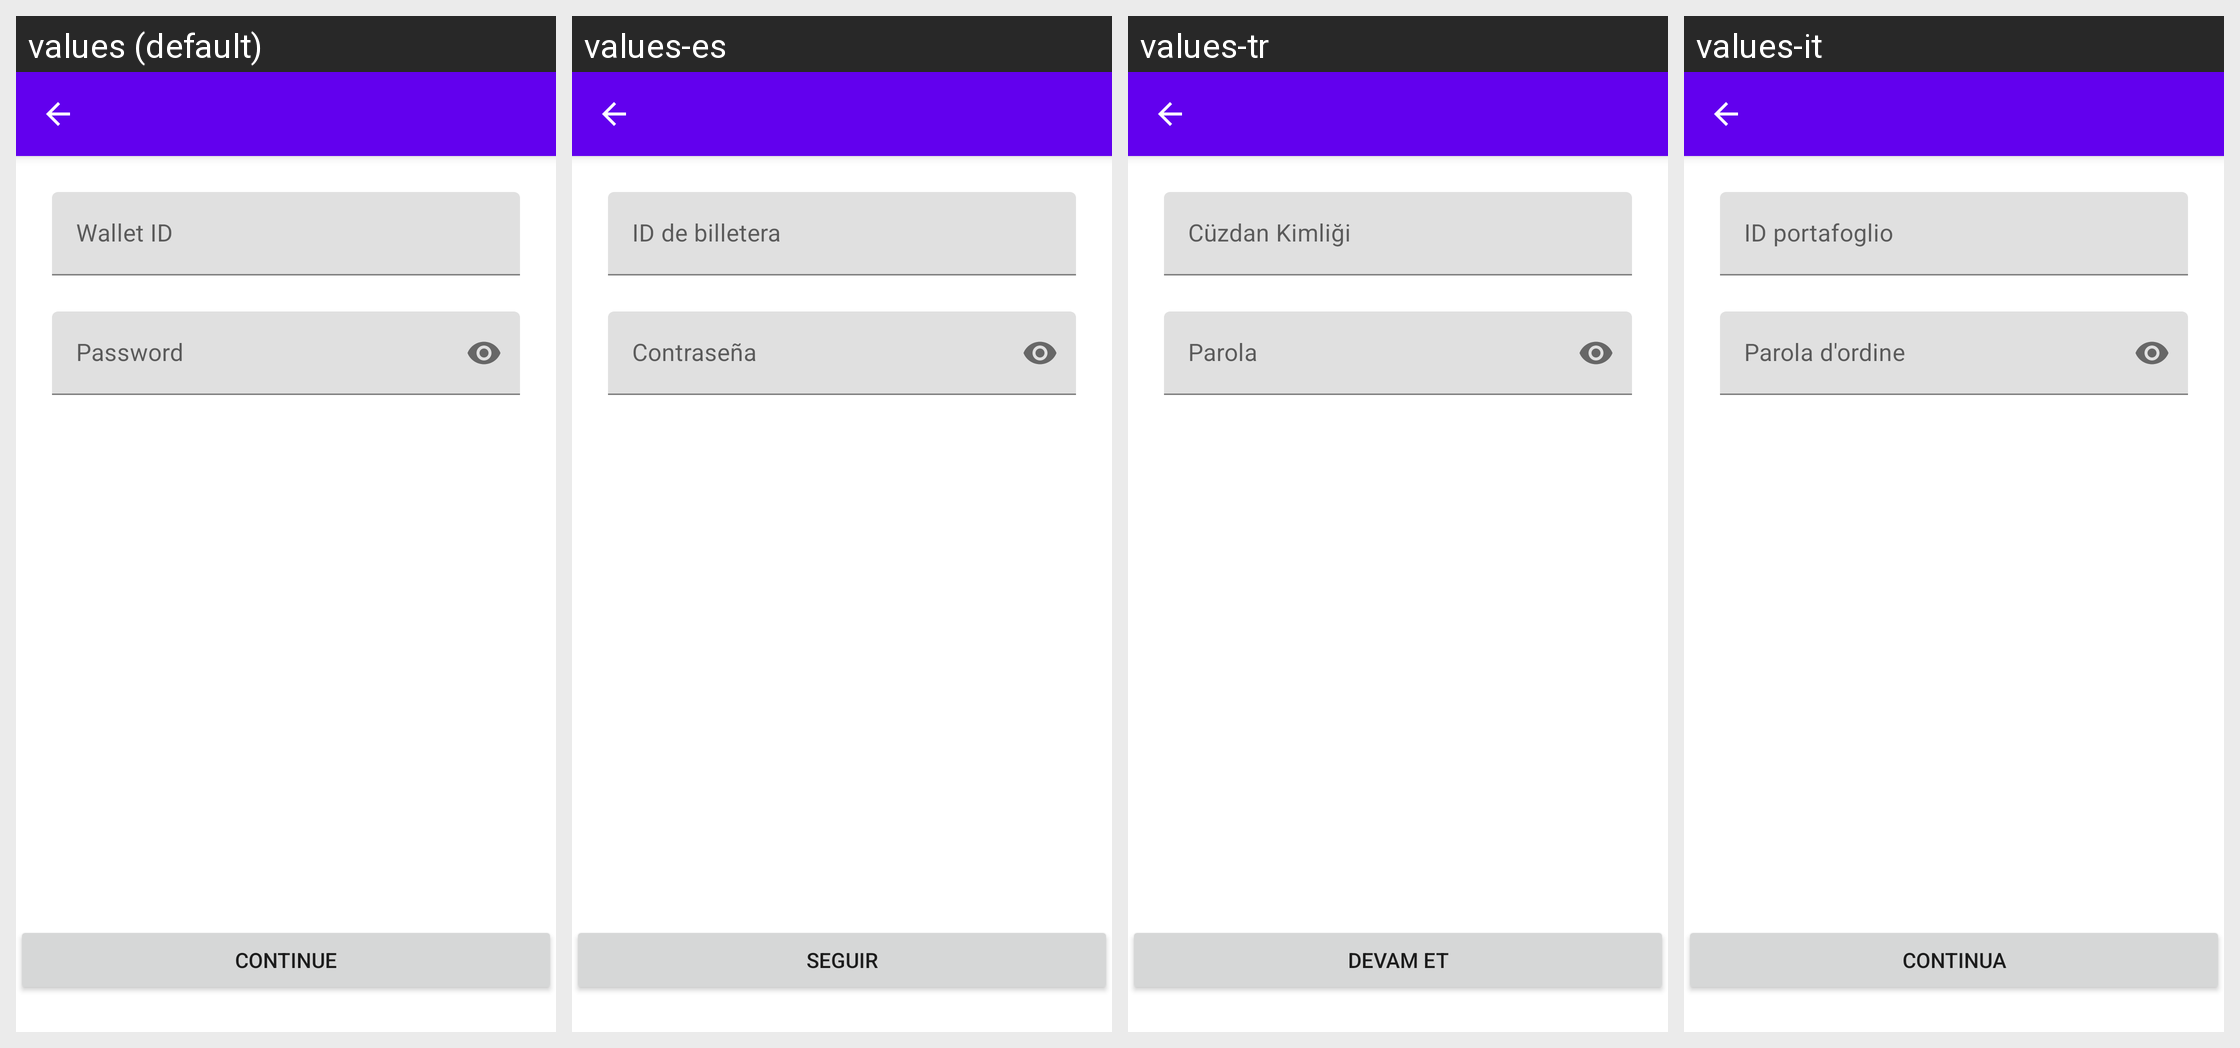

Here is an Android app screen in its default locale and in the app's own translations. Write out the translated-string differences for the strings that appear on this screen.
Android screen res/layout/activity_manual_pairing.xml rendered under 4 locales, left to right: values (default), values-es, values-tr, values-it. Device: Nexus 5 (rendered at 1080×1920; each locale shown at half size, 540×960, under a caption strip naming it); theme AppTheme.
Other locales in the repository, not shown: values-de, values-fr, values-pt, values-pt-rBR, values-ru.
Strings drawn on this screen, with the default value and each locale's value (text and hints the layout hard-codes, and strings that could not be matched under every locale, appear in the picture but are not listed):

wallet_id
  values: Wallet ID
  values-es: ID de billetera
  values-tr: Cüzdan Kimliği
  values-it: ID portafoglio

password
  values: Password
  values-es: Contraseña
  values-tr: Parola
  values-it: Parola d'ordine

btn_continue
  values: Continue
  values-es: Seguir
  values-tr: Devam et
  values-it: Continua
